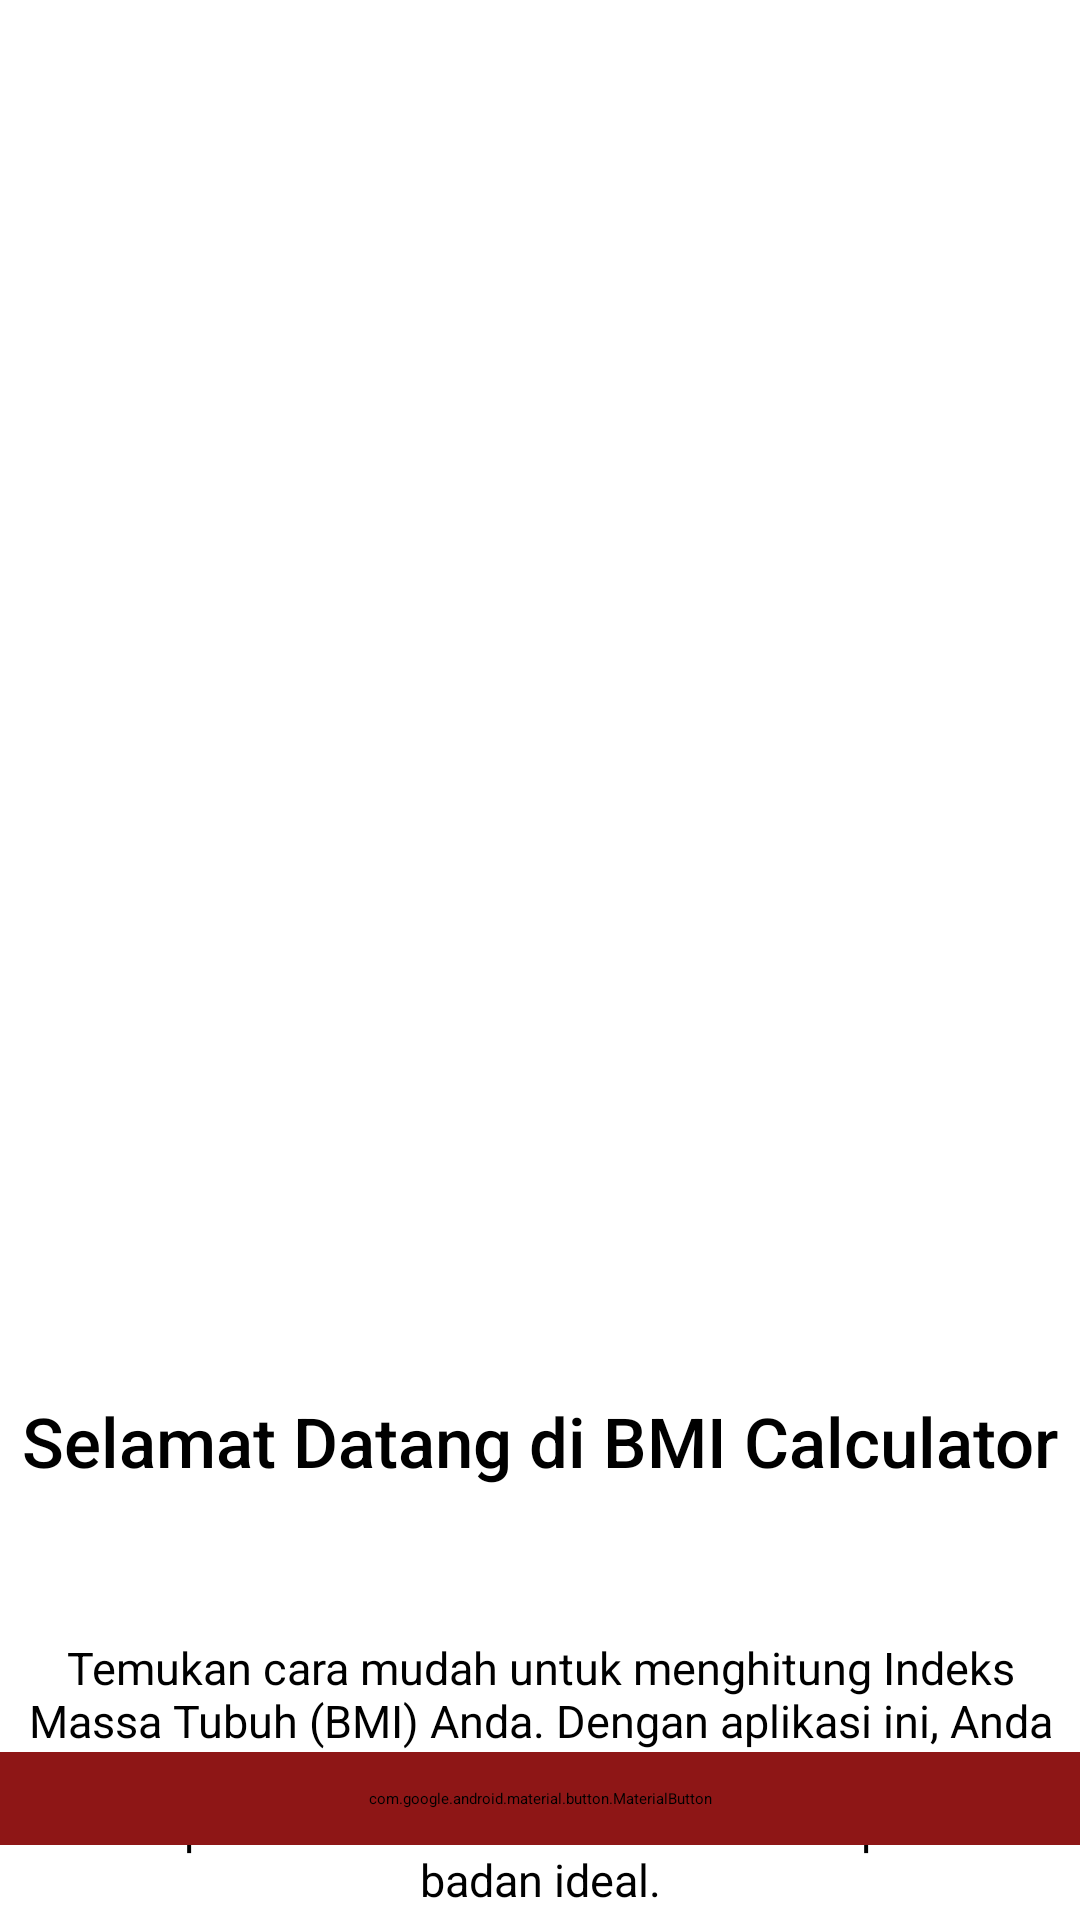

Here is an Android app screen rendered from its layout file. Give the layout XML and the strings, colors and styles it references.
<!-- AndroidManifest.xml: application theme Theme.BMIcalculator -->
<!-- res/layout/fragment_on_board_screen.xml -->
<?xml version="1.0" encoding="utf-8"?>
<androidx.constraintlayout.widget.ConstraintLayout xmlns:android="http://schemas.android.com/apk/res/android"
    xmlns:tools="http://schemas.android.com/tools"
    xmlns:app="http://schemas.android.com/apk/res-auto"
    android:layout_width="match_parent"
    android:layout_height="match_parent"
    tools:context=".fragment.OnBoardScreenFragment">

    <com.google.android.material.imageview.ShapeableImageView
        android:id="@+id/shapeableImageView"
        android:layout_width="match_parent"
        android:layout_height="400dp"
        android:scaleType="centerCrop"
        app:layout_constraintEnd_toEndOf="parent"
        app:layout_constraintStart_toStartOf="parent"
        app:layout_constraintTop_toTopOf="parent"
        app:shapeAppearance="@style/RoundedSize"
        android:src="@drawable/background"
        android:layout_marginTop="25dp"
        style="@style/SpaceElementHorizontal" />

    <TextView
        android:id="@+id/textView"
        style="@style/SpaceElementHorizontal.TextView"
        android:layout_width="350dp"
        android:layout_height="wrap_content"
        android:layout_marginTop="40dp"
        android:text="@string/onboard_title1"
        android:textSize="23sp"
        android:textStyle="normal"
        android:textFontWeight="500"
        app:layout_constraintEnd_toEndOf="parent"
        app:layout_constraintStart_toStartOf="parent"
        app:layout_constraintTop_toBottomOf="@+id/shapeableImageView" />

    <TextView
        android:layout_width="350dp"
        android:layout_height="wrap_content"
        android:layout_marginTop="50dp"
        app:layout_constraintEnd_toEndOf="parent"
        app:layout_constraintStart_toStartOf="parent"
        app:layout_constraintTop_toBottomOf="@+id/textView"
        style="@style/SpaceElementHorizontal.TextView"
        android:text="@string/onboard_description"
        android:textSize="15sp" />

    <com.google.android.material.button.MaterialButton
        android:id="@+id/btn_next_main"
        android:layout_width="match_parent"
        android:layout_height="wrap_content"
        android:layout_marginBottom="25dp"
        style="@style/SpaceElementHorizontal.Btn"
        app:layout_constraintBottom_toBottomOf="parent"
        app:layout_constraintEnd_toEndOf="parent"
        app:layout_constraintStart_toStartOf="parent"
        android:text="@string/onboard_btn"
        android:fontFamily="@font/poppins"
        android:backgroundTint="@color/bt_btn2"
        android:textSize="15sp" />
</androidx.constraintlayout.widget.ConstraintLayout>
<!-- resources referenced by this layout -->
<resources>
  <color name="bt_btn2">#8E1616</color>
  <string name="onboard_btn">Mulai Sekarang</string>
  <string name="onboard_description">Temukan cara mudah untuk menghitung Indeks Massa Tubuh (BMI) Anda. Dengan aplikasi ini, Anda bisa mengetahui status kesehatan tubuh Anda dan mendapatkan rekomendasi untuk mencapai berat badan ideal.</string>
  <string name="onboard_title1">Selamat Datang di BMI Calculator</string>
  <style name="RoundedSize">
          <item name="cornerSize">7%</item>
          <item name="cornerFamily">rounded</item>
      </style>
  <style name="SpaceElementHorizontal">
          <item name="android:layout_marginEnd">25dp</item>
          <item name="android:layout_marginStart">25dp</item>
      </style>
  <style name="SpaceElementHorizontal.Btn">
          <item name="android:paddingBottom">12dp</item>
          <item name="android:paddingTop">12dp</item>
          <item name="cornerRadius">10dp</item>
          <item name="android:textStyle">bold</item>
      </style>
  <style name="SpaceElementHorizontal.TextView">
          <item name="fontFamily">@font/poppins_custom</item>
          <item name="android:textAlignment">center</item>
      </style>
</resources>
